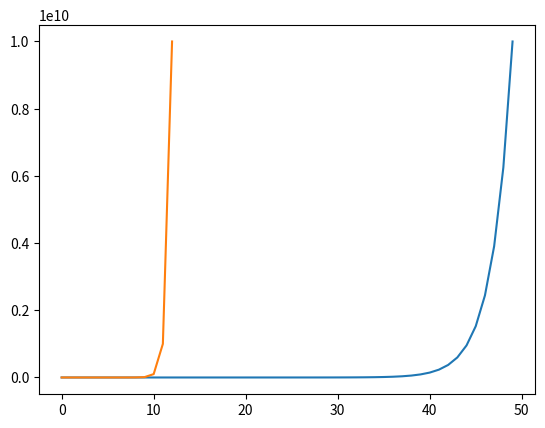

The matplotlib source for this figure:
# This script shows you how to generate numbers e.g. for grid search cross
# validation parameter tuning

import matplotlib.pyplot as plt
import numpy as np

start = 0
end = 10
# Gives you 50 numbers from 1 to 1000 evenly spaced in a log scale
numbers0 = np.logspace(start, end)

# gives you 13 numbers from 0.01 to 1000 evenly spaced in a log scale
numbers1 = np.logspace(-2, 10, 13)

plt.plot(numbers0)
plt.plot(numbers1)
plt.show()
